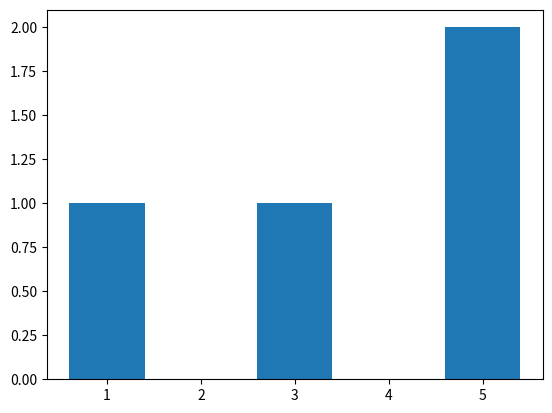

Recreate this plot in Python.
from matplotlib import pyplot as plt

""" Refer
* [redacted]
"""


class WordCounter:
    def __init__(self):
        self.record_counter: dict = {}

    def add_text(self, text: str):
        text_length = len(text)
        if text_length not in self.record_counter:
            self.record_counter[text_length] = 1
        else:
            self.record_counter[text_length] += 1

    def display(self):
        for (key, value) in self.record_counter.items():
            print("Length = {}: {}".format(key, value))

    # 使用matplotlib进行绘图
    def display_graph(self):
        x = self.record_counter.keys()
        y = self.record_counter.values()

        # 计算最大值
        # max_y = max(y)
        # for _x in x:
        #     if self.record_counter[_x] == max_y:
        #         print("[debug] x[{}] = {}: ".format(_x, max_y))
        #         break

        plt.bar(x, y)

        plt.show()


if __name__ == "__main__":
    test_texts = {
        "Hello", "world", "a", "abc"
    }

    counter = WordCounter()
    for t in test_texts:
        counter.add_text(t)

    counter.display()
    counter.display_graph()
